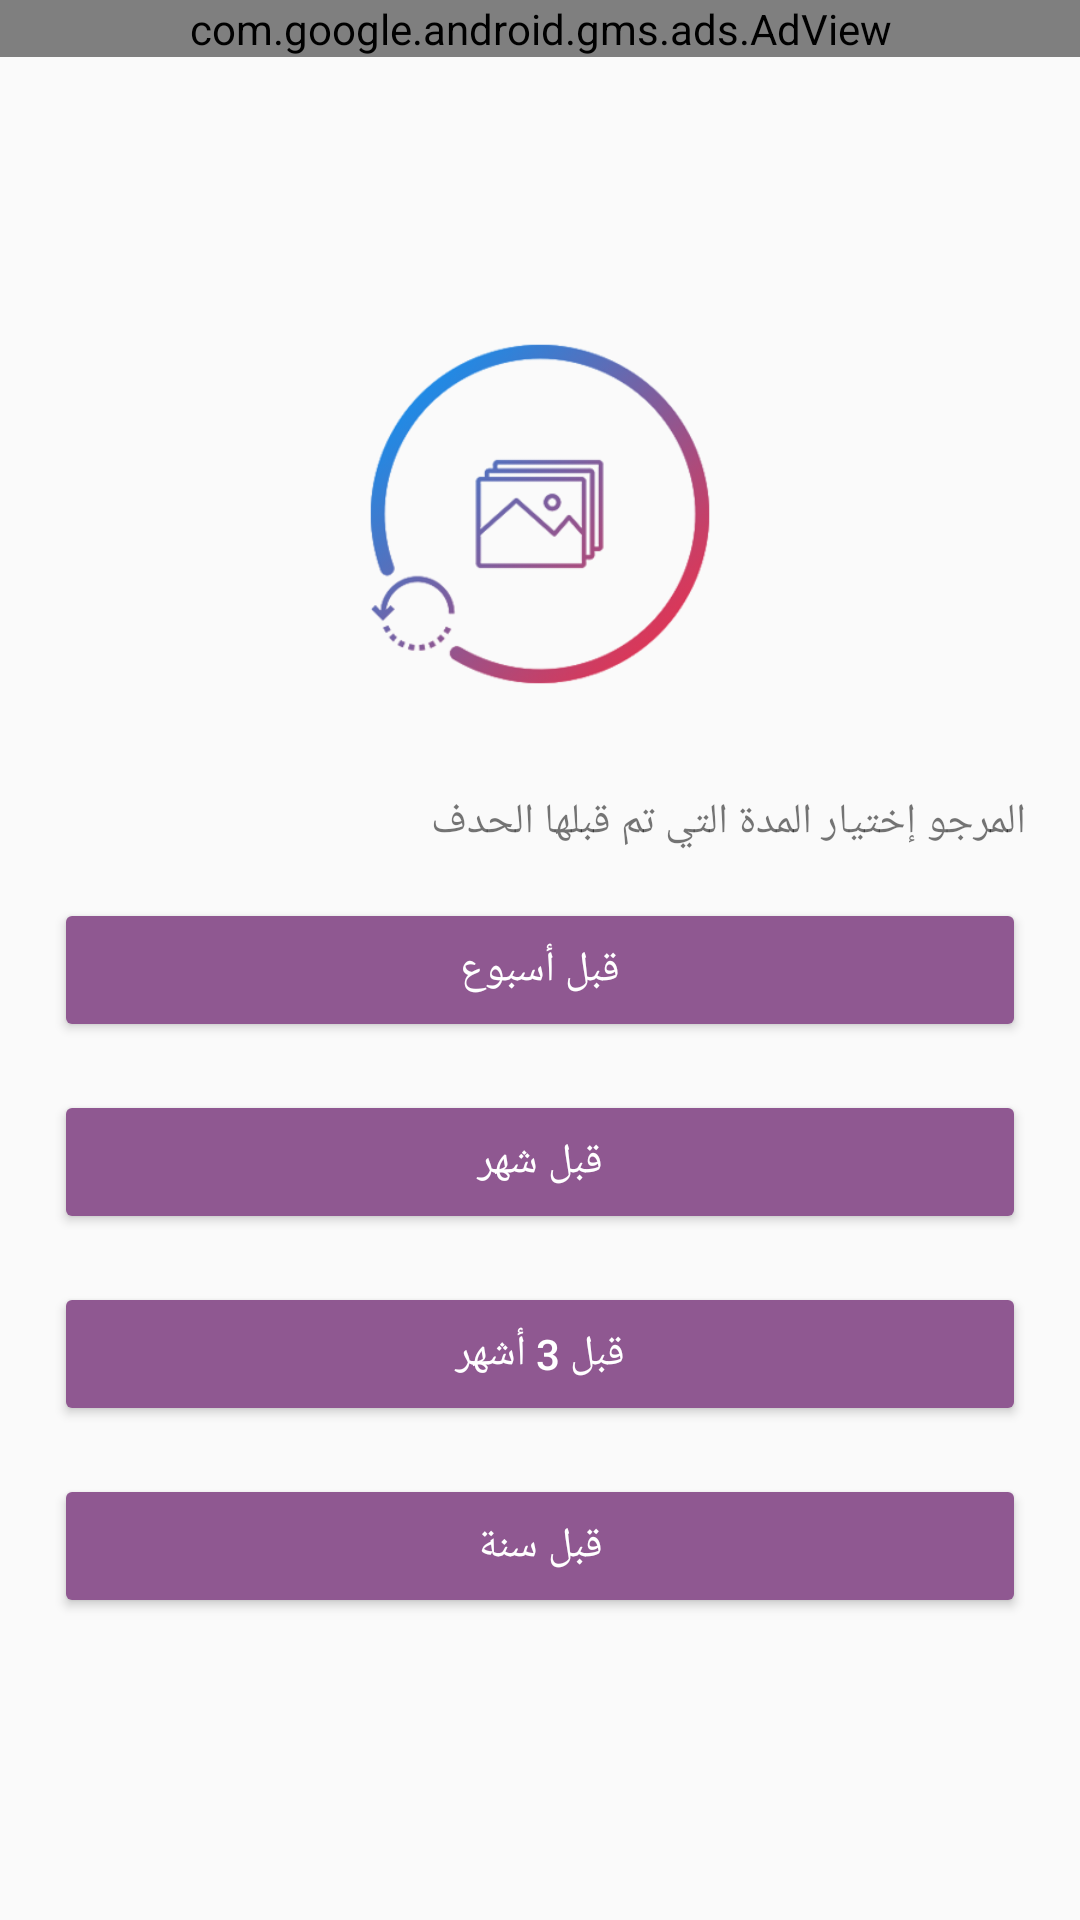

The Android layout XML behind this screen, and the referenced resources:
<!-- AndroidManifest.xml: application theme AppTheme.NoActionBar -->
<!-- res/layout/activity_date.xml -->
<?xml version="1.0" encoding="utf-8"?>
<LinearLayout xmlns:android="http://schemas.android.com/apk/res/android"
    xmlns:app="http://schemas.android.com/apk/res-auto"
    xmlns:tools="http://schemas.android.com/tools"
    android:layout_width="match_parent"
    android:layout_height="match_parent"
    android:layout_gravity="center_vertical"
    android:orientation="vertical"

    tools:context=".DateActivity">

    <com.google.android.gms.ads.AdView
        android:id="@+id/ad_view"
        android:layout_width="match_parent"
        android:layout_height="wrap_content"
        android:layout_gravity="top"
        app:adSize="BANNER"
        app:adUnitId="@string/banner_ad_unit_id" />
    <LinearLayout
        android:layout_width="match_parent"
        android:layout_height="match_parent"
        android:orientation="vertical"
        android:gravity="center_vertical"
        android:layout_gravity="center_vertical"
        android:padding="10dp"
        >
        <ImageView
            android:layout_width="120dp"
            android:layout_height="120dp"
            android:layout_gravity="center_vertical|center"
            android:scaleType="fitXY"
            android:src="@drawable/photorecovertrans" />
        <LinearLayout
            android:layout_width="match_parent"
            android:layout_height="wrap_content"
            android:layout_marginTop="25dp"
            android:orientation="vertical">
            <TextView
                android:layout_width="match_parent"
                android:layout_height="wrap_content"
                android:text="المرجو إختيار المدة التي تم قبلها الحدف"
                android:layout_gravity="center"
                android:layout_margin="8dp"
                android:textAlignment="gravity"
                />

            <Button
                style="@style/Widget.AppCompat.Button.Colored"
                android:layout_width="match_parent"
                android:layout_height="wrap_content"
                android:layout_gravity="center"
                android:id="@+id/btn1"
                android:layout_margin="8dp"
                android:text="قبل أسبوع" />
            <Button
                style="@style/Widget.AppCompat.Button.Colored"
                android:layout_width="match_parent"
                android:layout_height="wrap_content"
                android:layout_gravity="center"
                android:id="@+id/btn2"
                android:layout_margin="8dp"
                android:text="قبل شهر" />
            <Button
                style="@style/Widget.AppCompat.Button.Colored"
                android:layout_width="match_parent"
                android:layout_height="wrap_content"
                android:layout_gravity="center"
                android:id="@+id/btn3"
                android:layout_margin="8dp"
                android:text="قبل 3 أشهر" />
            <Button
                style="@style/Widget.AppCompat.Button.Colored"
                android:layout_width="match_parent"
                android:layout_height="wrap_content"
                android:layout_gravity="center"
                android:id="@+id/btn4"
                android:layout_margin="8dp"
                android:text="قبل سنة" />
        </LinearLayout>


    </LinearLayout>


</LinearLayout>
<!-- resources referenced by this layout -->
<resources>
  <!-- drawable photorecovertrans: png bitmap (drawable, 49024 bytes) -->
  <string name="banner_ad_unit_id">ca-app-pub-5227911034604828/2776446626</string>
  <style name="AppTheme.NoActionBar">
          <item name="windowActionBar">false</item>
          <item name="windowNoTitle">true</item>
      </style>
</resources>
